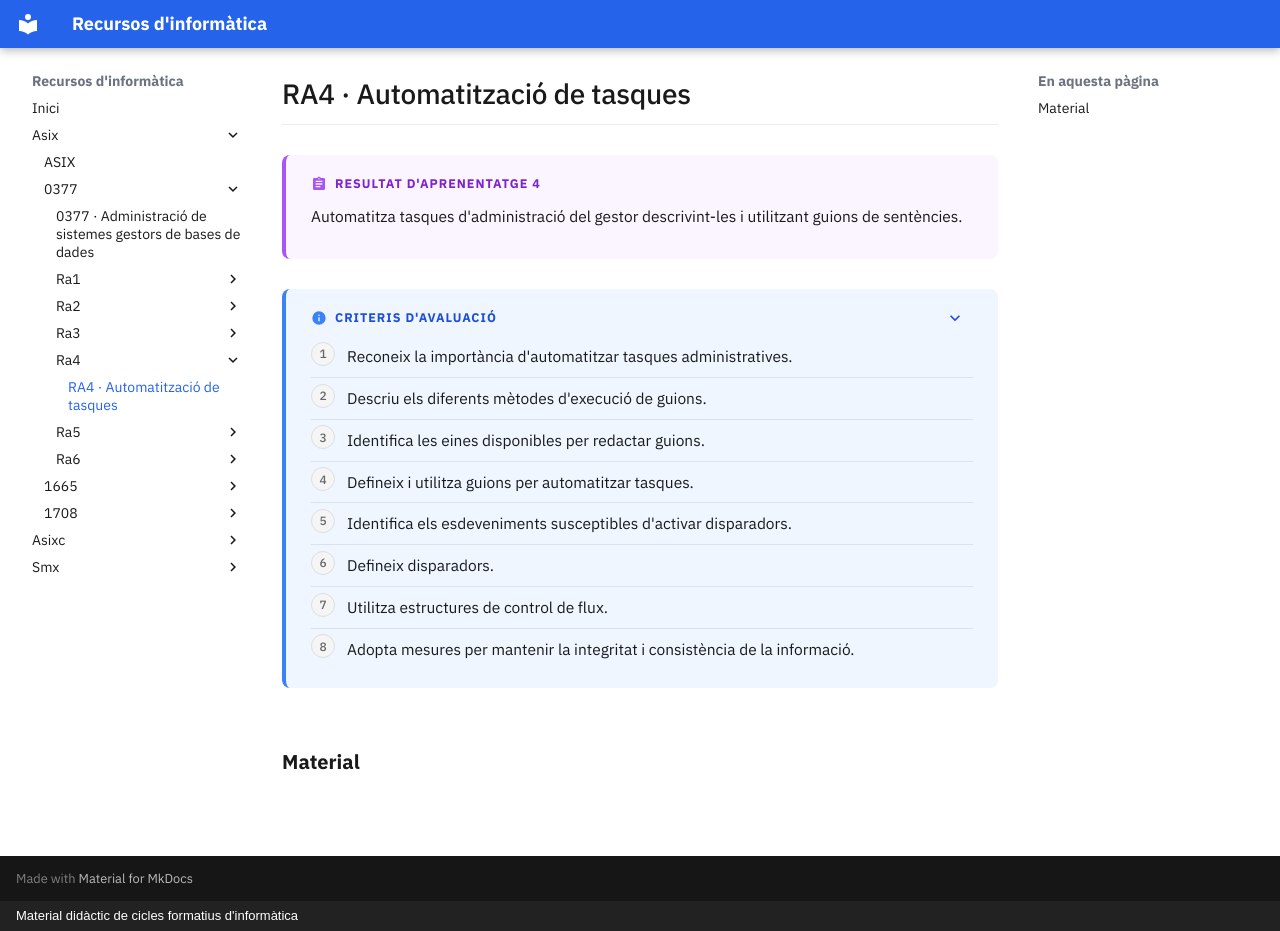

repository: surikata3k/recursos · page: asix/0377/ra4/index.html · generator: mkdocs · copyright: Material didàctic de cicles formatius d'informàtica

---
title: "RA4 · Automatització de tasques"
description: "Automatitza tasques d'administració del gestor descrivint-les i utilitzant guions de sentències."
nivell: ra
---

# RA4 · Automatització de tasques

!!! abstract "Resultat d'aprenentatge 4"

    Automatitza tasques d'administració del gestor descrivint-les i utilitzant guions de sentències.

??? info "Criteris d'avaluació"

    1. Reconeix la importància d'automatitzar tasques administratives.
    2. Descriu els diferents mètodes d'execució de guions.
    3. Identifica les eines disponibles per redactar guions.
    4. Defineix i utilitza guions per automatitzar tasques.
    5. Identifica els esdeveniments susceptibles d'activar disparadors.
    6. Defineix disparadors.
    7. Utilitza estructures de control de flux.
    8. Adopta mesures per mantenir la integritat i consistència de la informació.

## Material

<!-- llistat-material -->
